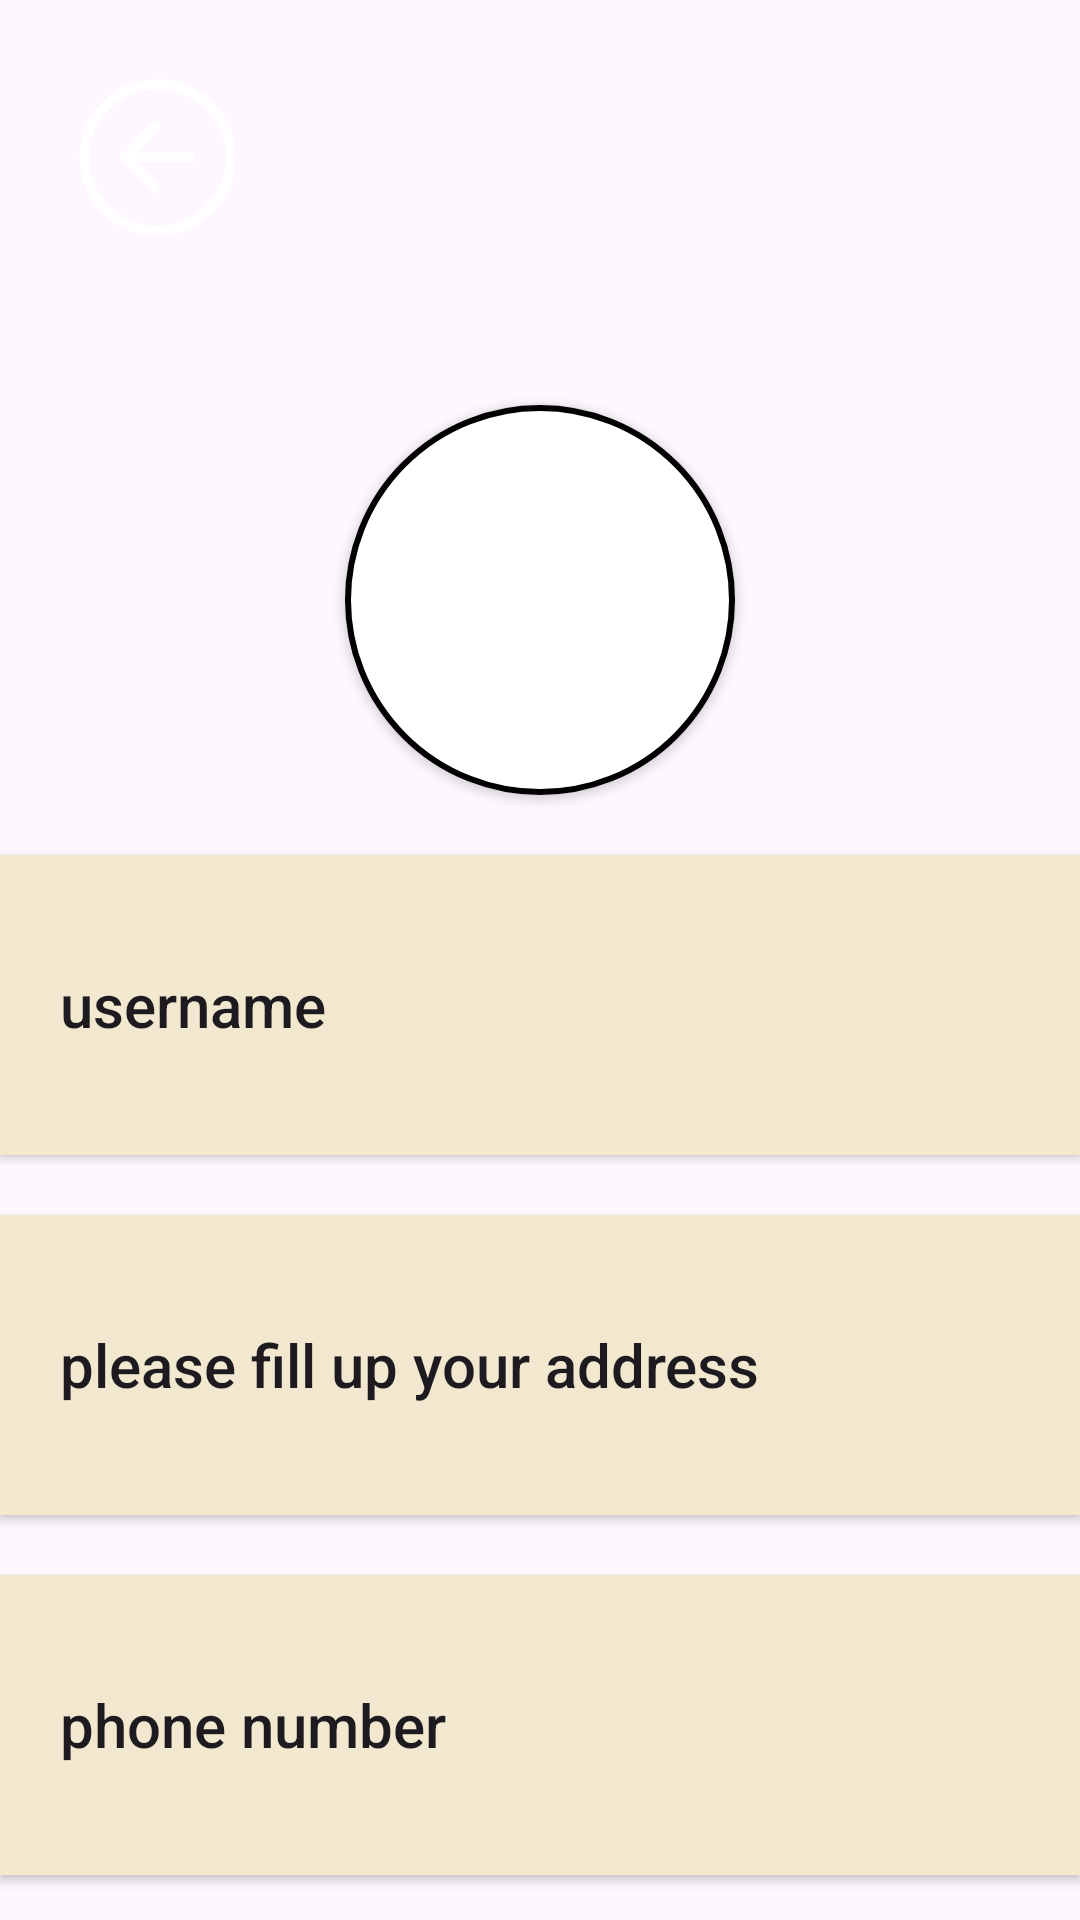

Here is an Android app screen rendered from its layout file. Give the layout XML and the strings, colors and styles it references.
<!-- AndroidManifest.xml: application theme Theme.Waste2Cash -->
<!-- res/layout/activity_profile_page.xml -->
<?xml version="1.0" encoding="utf-8"?>
<androidx.constraintlayout.widget.ConstraintLayout xmlns:android="http://schemas.android.com/apk/res/android"
    xmlns:app="http://schemas.android.com/apk/res-auto"
    xmlns:tools="http://schemas.android.com/tools"
    android:id="@+id/main"
    android:layout_width="match_parent"
    android:layout_height="match_parent"
    tools:context=".Pages.ProfilePage">

    <View
        android:id="@+id/profile_v_background"
        android:layout_width="match_parent"
        android:layout_height="200dp"
        android:background="@drawable/background2"
        app:layout_constraintTop_toTopOf="parent" />

    <androidx.appcompat.widget.AppCompatButton
        android:id="@+id/back_btn"
        android:layout_width="65dp"
        android:layout_height="65dp"
        android:layout_marginTop="20dp"
        android:layout_marginStart="20dp"
        android:background="@drawable/white_back_button"
        app:layout_constraintStart_toStartOf="parent"
        app:layout_constraintTop_toTopOf="parent"/>

    <androidx.appcompat.widget.AppCompatButton
        android:id="@+id/profile_btn_profilePicture"
        android:layout_width="130dp"
        android:layout_height="130dp"
        android:layout_marginTop="20dp"
        android:background="@drawable/profile_picture_button"
        app:layout_constraintStart_toStartOf="parent"
        app:layout_constraintEnd_toEndOf="parent"
        app:layout_constraintBottom_toBottomOf="@id/profile_v_background"
        app:layout_constraintTop_toBottomOf="@id/profile_v_background"/>

    <androidx.appcompat.widget.AppCompatButton
        android:id="@+id/profile_btn_name"
        android:layout_width="match_parent"
        android:layout_height="100dp"
        android:layout_marginTop="20dp"
        android:paddingLeft="20dp"
        android:text="username"
        android:textAllCaps="false"
        android:textAlignment="viewStart"
        android:textSize="20sp"
        android:background="@drawable/profile_cream_button"
        app:layout_constraintStart_toStartOf="parent"
        app:layout_constraintTop_toBottomOf="@id/profile_btn_profilePicture"/>

    <androidx.appcompat.widget.AppCompatButton
        android:id="@+id/profile_btn_address"
        android:layout_width="match_parent"
        android:layout_height="100dp"
        android:layout_marginTop="20dp"
        android:paddingLeft="20dp"
        android:text="please fill up your address"
        android:textAllCaps="false"
        android:textAlignment="viewStart"
        android:textSize="20sp"
        android:background="@drawable/profile_cream_button"
        app:layout_constraintStart_toStartOf="parent"
        app:layout_constraintTop_toBottomOf="@id/profile_btn_name"/>

    <androidx.appcompat.widget.AppCompatButton
        android:id="@+id/profile_btn_phone"
        android:layout_width="match_parent"
        android:layout_height="100dp"
        android:layout_marginTop="20dp"
        android:paddingLeft="20dp"
        android:text="phone number"
        android:textAllCaps="false"
        android:textAlignment="viewStart"
        android:textSize="20sp"
        android:background="@drawable/profile_cream_button"
        app:layout_constraintStart_toStartOf="parent"
        app:layout_constraintTop_toBottomOf="@id/profile_btn_address"/>

    <androidx.appcompat.widget.AppCompatButton
        android:id="@+id/btn_logout"
        android:layout_width="350dp"
        android:layout_height="60dp"
        android:layout_marginTop="30dp"
        android:text="Log Out"
        android:textColor="@color/white"
        android:textAllCaps="false"
        android:textSize="22sp"
        android:background="@drawable/profile_red_button"
        app:layout_constraintStart_toStartOf="parent"
        app:layout_constraintEnd_toEndOf="parent"
        app:layout_constraintTop_toBottomOf="@id/profile_btn_phone"/>


</androidx.constraintlayout.widget.ConstraintLayout>
<!-- resources referenced by this layout -->
<resources>
  <color name="white">#FFFFFFFF</color>
  <!-- drawable profile_cream_button (drawable) -->
  <?xml version="1.0" encoding="utf-8"?>
  <shape xmlns:android="http://schemas.android.com/apk/res/android"
      android:shape="rectangle">
      <solid android:color="@color/cream"/>
      <stroke android:width="3dp" android:color="@color/cream"/>
  </shape>
  <!-- drawable profile_picture_button (drawable) -->
  <?xml version="1.0" encoding="utf-8"?>
  <shape xmlns:android="http://schemas.android.com/apk/res/android"
      android:shape="rectangle">
      <solid android:color="@color/white"/>
      <stroke android:width="2dp" android:color="@color/black"/>
      <corners android:radius="100dp"/>
  </shape>
  <!-- drawable profile_red_button (drawable) -->
  <?xml version="1.0" encoding="utf-8"?>
  <shape xmlns:android="http://schemas.android.com/apk/res/android"
      android:shape="rectangle">
      <solid android:color="@color/red"/>
      <stroke android:width="3dp" android:color="@color/red"/>
      <corners android:radius="40dp"/>
  </shape>
  <!-- drawable white_back_button (drawable) -->
  <vector xmlns:android="http://schemas.android.com/apk/res/android"
      android:width="50dp"
      android:height="50dp"
      android:viewportWidth="512"
      android:viewportHeight="512">
      <path
          android:pathData="M249.38,336L170,256l79.38,-80M181.03,256H342"
          android:strokeLineJoin="round"
          android:strokeWidth="25"
          android:fillColor="#00000000"
          android:strokeColor="@color/white"
          android:strokeLineCap="round"/>
      <path
          android:pathData="M448,256c0,-106 -86,-192 -192,-192S64,150 64,256s86,192 192,192 192,-86 192,-192z"
          android:strokeWidth="25"
          android:fillColor="#00000000"
          android:strokeColor="@color/white"/>
  </vector>
  <style name="Theme.Waste2Cash" parent="Base.Theme.Waste2Cash" />
  <color name="cream">#F2E8CF</color>
  <color name="black">#FF000000</color>
  <color name="red">#AF1818</color>
  <style name="Base.Theme.Waste2Cash" parent="Theme.Material3.DayNight.NoActionBar">
          
          
      </style>
</resources>
